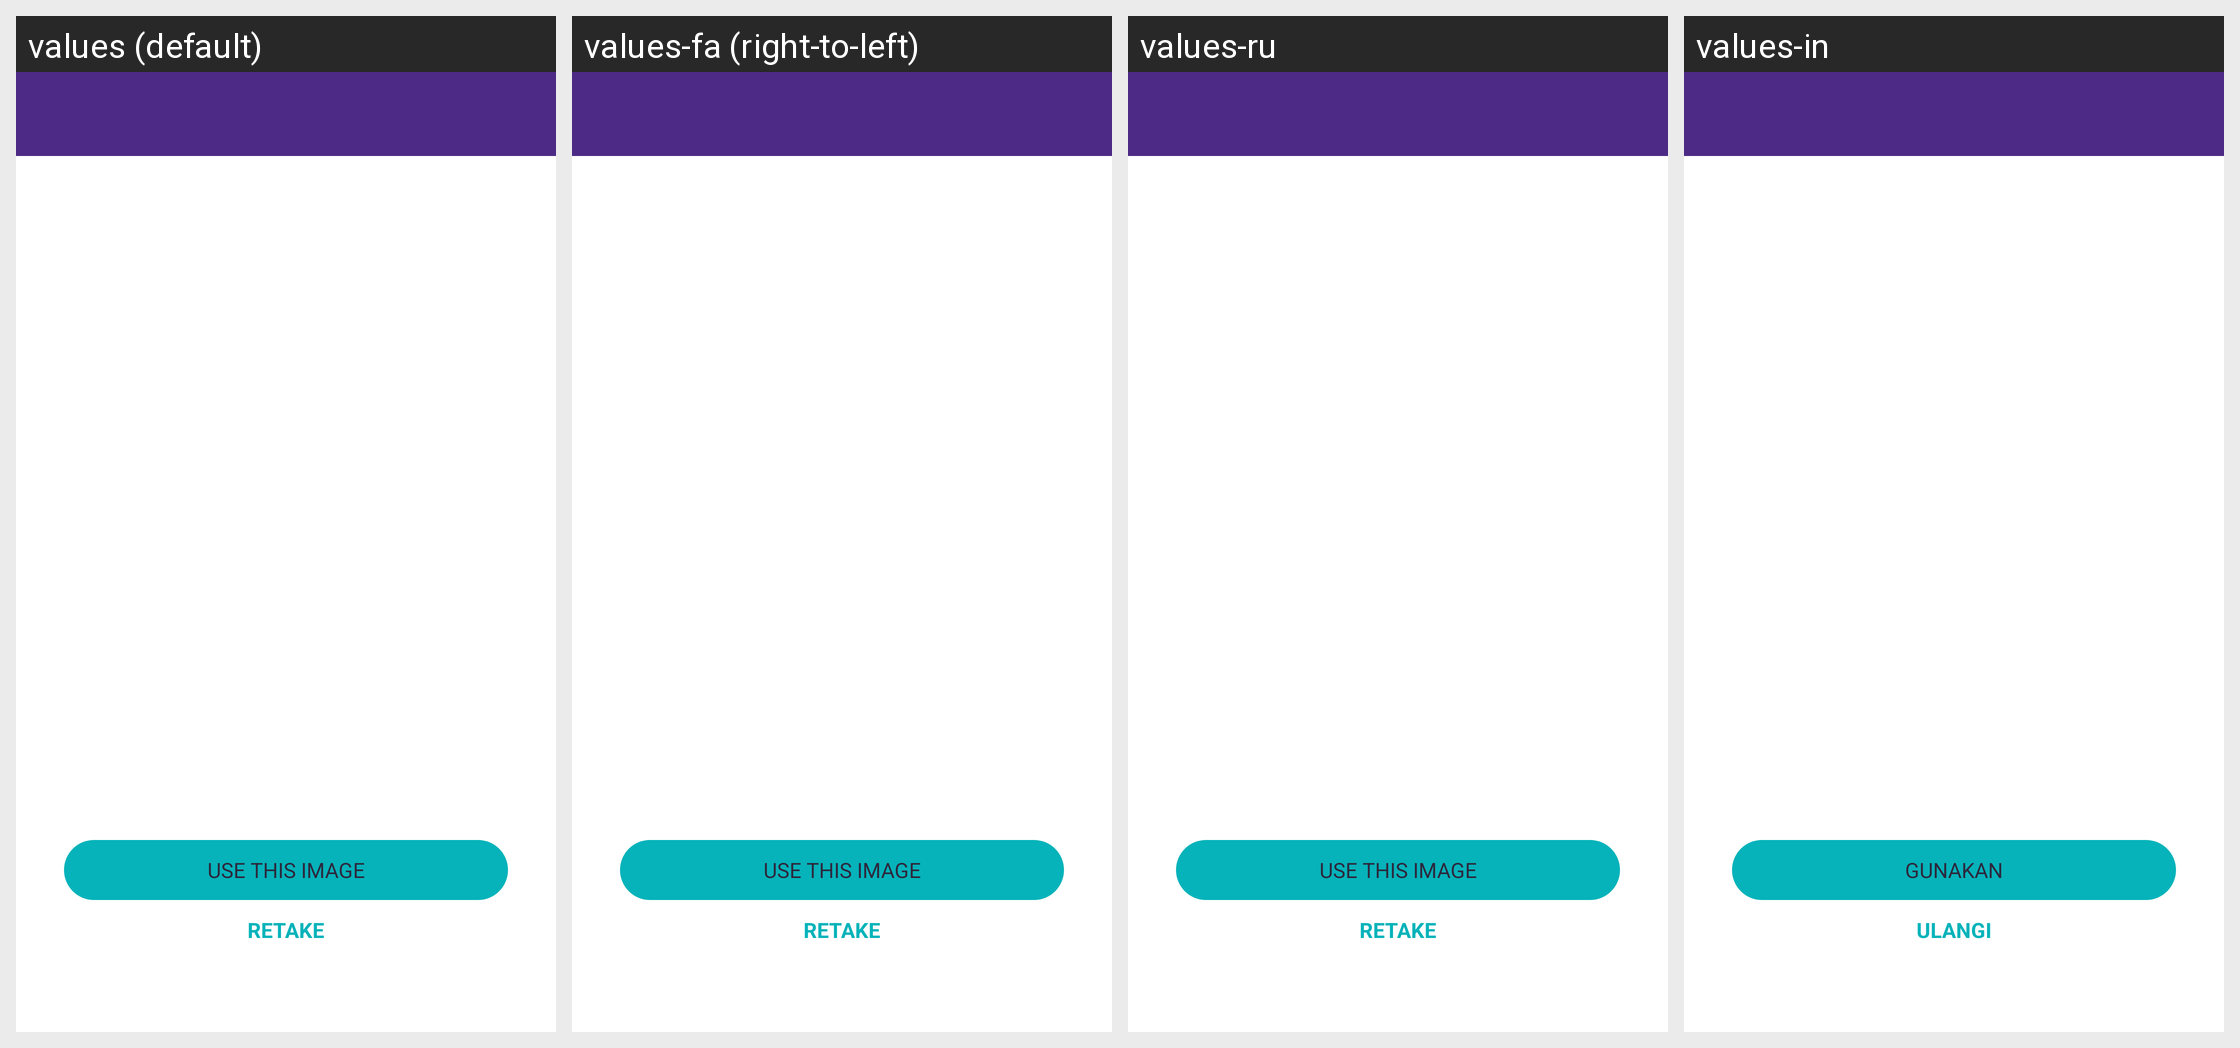

Strings drawn on this Android screen and how each of the app's shown locales translates them:
Android screen res/layout/activity_capture_ktp_result.xml rendered under 4 locales, left to right: values (default), values-fa (right-to-left), values-ru, values-in. Device: Nexus 5 (rendered at 1080×1920; each locale shown at half size, 540×960, under a caption strip naming it); theme Theme.AppTheme.
Other locales in the repository, not shown: values-ar, values-ca, values-de, values-es, values-fr, values-hi, values-it, values-ja, values-ko, values-pt, values-zh, values-zh-rTW.
Strings drawn on this screen, with the default value and each locale's value (text and hints the layout hard-codes, and strings that could not be matched under every locale, appear in the picture but are not listed):

action_use_this_image
  values: Use this image
  values-fa: Use this image  [not translated; the default value is used]
  values-ru: Use this image  [not translated; the default value is used]
  values-in: GUNAKAN

action_retake_capture_ktp
  values: Retake
  values-fa: Retake  [not translated; the default value is used]
  values-ru: Retake  [not translated; the default value is used]
  values-in: ULANGI
